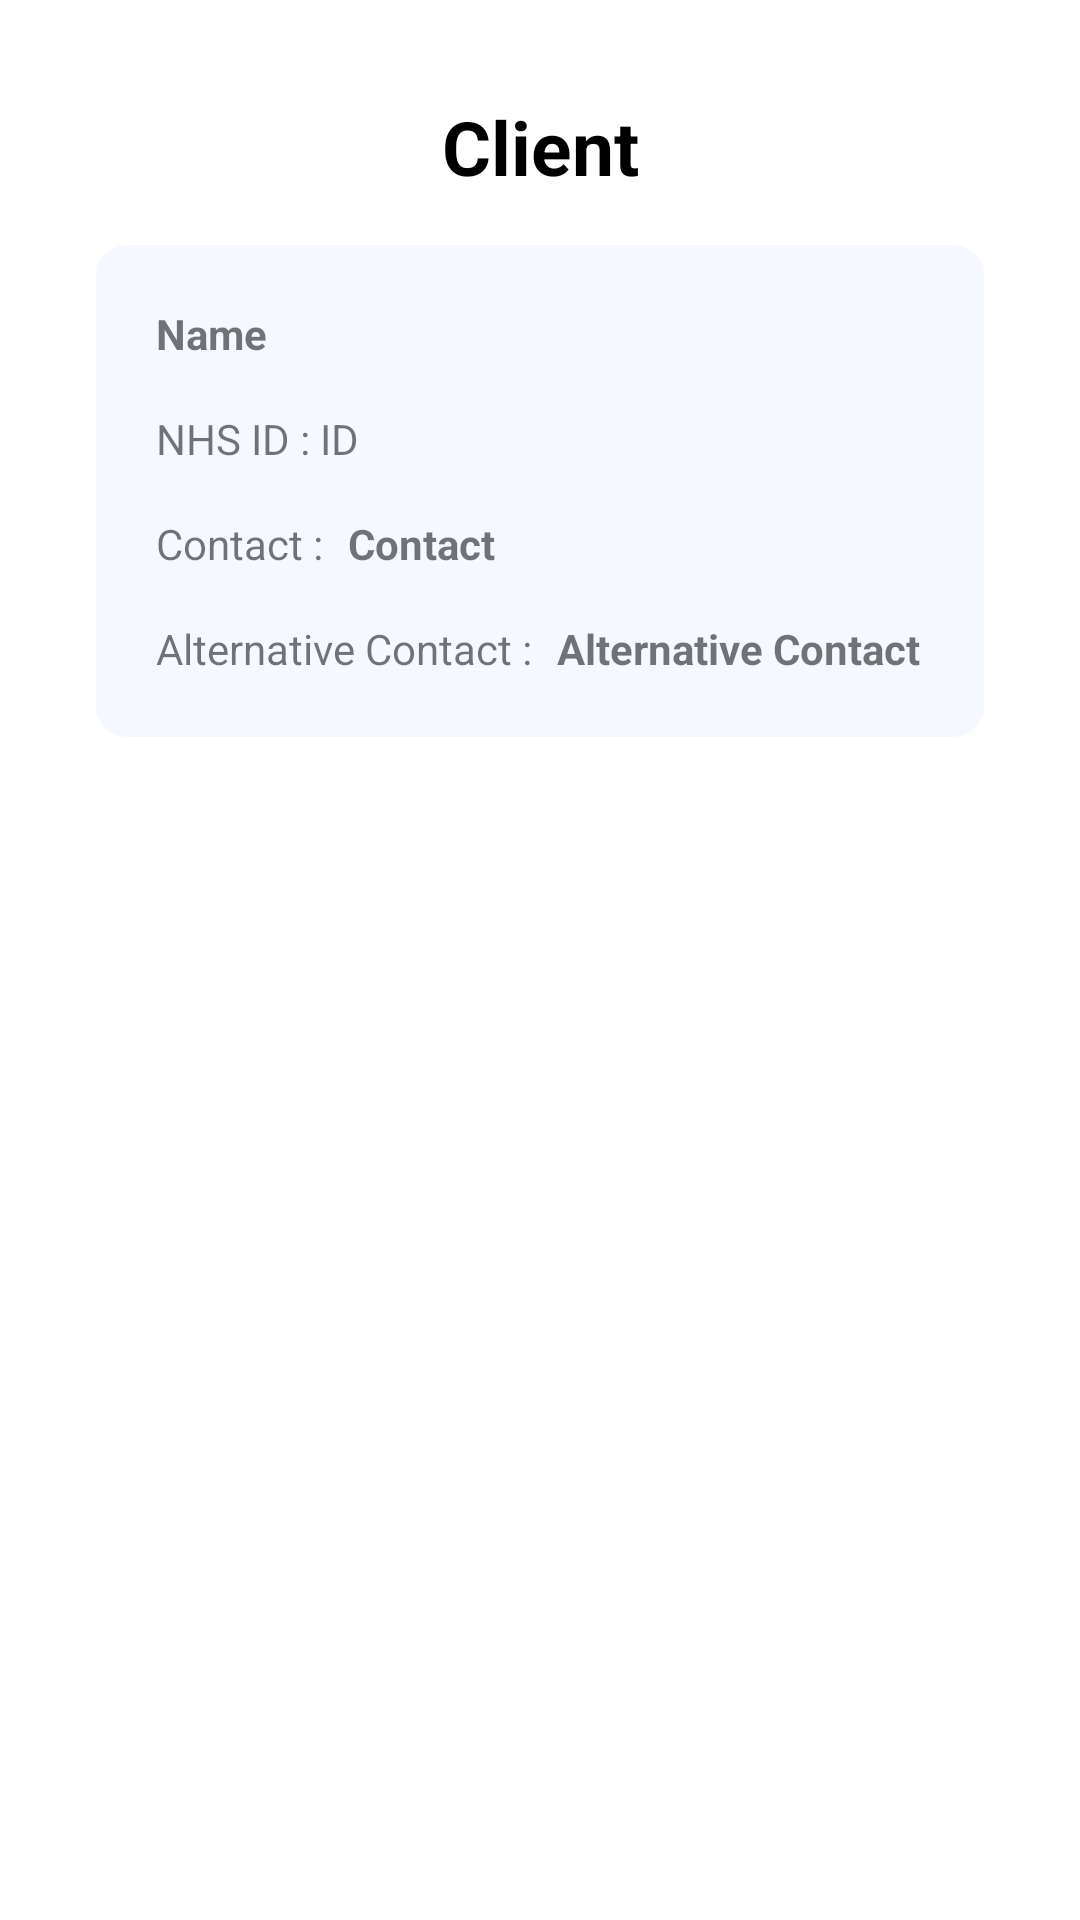

Produce the Android XML layout that renders to this screen, including the resource entries it uses.
<!-- AndroidManifest.xml: activity theme Theme.Add. -->
<!-- res/layout/activity_client_details.xml -->
<?xml version="1.0" encoding="utf-8"?>
<androidx.constraintlayout.widget.ConstraintLayout xmlns:android="http://schemas.android.com/apk/res/android"
    xmlns:app="http://schemas.android.com/apk/res-auto"
    xmlns:tools="http://schemas.android.com/tools"
    android:layout_width="match_parent"
    android:layout_height="match_parent"
    android:background="@color/white"
    android:padding="16dp">

    <TextView
        android:id="@+id/tvClient"
        android:layout_width="wrap_content"
        android:layout_height="wrap_content"
        android:layout_marginTop="16dp"
        android:layout_marginBottom="10dp"
        android:text="Client"
        android:textColor="@color/black"
        android:textSize="25sp"
        android:textStyle="bold"
        app:layout_constraintBottom_toTopOf="@id/layoutDetail"
        app:layout_constraintEnd_toEndOf="parent"
        app:layout_constraintHorizontal_bias="0.5"
        app:layout_constraintStart_toStartOf="parent"
        app:layout_constraintTop_toTopOf="parent" />


    <androidx.constraintlayout.widget.ConstraintLayout
        android:id="@+id/layoutDetail"
        android:layout_width="match_parent"
        android:layout_height="wrap_content"
        android:layout_margin="16dp"
        android:layout_marginStart="32dp"
        android:layout_marginTop="13dp"
        android:layout_marginEnd="32dp"
        android:background="@drawable/task_bg"
        android:padding="20dp"
        app:layout_constraintEnd_toEndOf="parent"
        app:layout_constraintStart_toStartOf="parent"
        app:layout_constraintTop_toBottomOf="@+id/tvClient">

        <TextView
            android:id="@+id/textViewName"
            android:layout_width="wrap_content"
            android:layout_height="wrap_content"
            android:text="Name"
            android:textStyle="bold"
            app:layout_constraintStart_toStartOf="parent"
            app:layout_constraintTop_toTopOf="parent" />

        <TextView
            android:id="@+id/tvId"
            android:layout_width="wrap_content"
            android:layout_height="wrap_content"
            android:text="NHS ID : "
            android:layout_marginTop="16dp"
            app:layout_constraintStart_toStartOf="parent"
            app:layout_constraintTop_toBottomOf="@id/textViewName" />

        <TextView
            android:id="@+id/textViewId"
            android:layout_width="wrap_content"
            android:layout_height="wrap_content"
            android:text="ID"
            android:layout_marginTop="16dp"
            app:layout_constraintStart_toEndOf="@id/tvId"
            app:layout_constraintTop_toBottomOf="@id/textViewName" />

        

        <TextView
            android:id="@+id/tvContact"
            android:layout_width="wrap_content"
            android:layout_height="wrap_content"
            android:layout_marginTop="16dp"
            android:text="Contact : "
            app:layout_constraintStart_toStartOf="parent"
            app:layout_constraintTop_toBottomOf="@id/tvId" />
        
        <TextView
            android:id="@+id/textViewContact"
            android:layout_width="wrap_content"
            android:layout_height="wrap_content"
            android:layout_marginTop="16dp"
            android:text="Contact"
            android:textStyle="bold"
            android:layout_marginStart="5dp"
            app:layout_constraintStart_toEndOf="@id/tvContact"
            app:layout_constraintTop_toBottomOf="@id/tvId" />

        

        <TextView
            android:id="@+id/tvAlternativeContact"
            android:layout_width="wrap_content"
            android:layout_height="wrap_content"
            android:layout_marginTop="16dp"
            android:text="Alternative Contact : "
            app:layout_constraintStart_toStartOf="parent"
            app:layout_constraintTop_toBottomOf="@id/textViewContact" />

        <TextView
            android:id="@+id/textViewAlternativeContact"
            android:layout_width="wrap_content"
            android:layout_height="wrap_content"
            android:layout_marginTop="16dp"
            android:textStyle="bold"
            android:layout_marginStart="5dp"
            android:text="Alternative Contact"
            app:layout_constraintStart_toEndOf="@id/tvAlternativeContact"
            app:layout_constraintTop_toBottomOf="@id/textViewContact" />

    </androidx.constraintlayout.widget.ConstraintLayout>

</androidx.constraintlayout.widget.ConstraintLayout>
<!-- resources referenced by this layout -->
<resources>
  <color name="black">#FF000000</color>
  <color name="white">#FFFFFFFF</color>
  <!-- drawable task_bg (drawable) -->
  <?xml version="1.0" encoding="utf-8"?>
  <shape xmlns:android="http://schemas.android.com/apk/res/android">
  <solid android:color="@color/task_bg"/>
      <corners android:radius="10dp"/>
  </shape>
  <style name="Theme.Add." parent="Theme.AppCompat.DayNight.NoActionBar">
          <item name="android:statusBarColor">@color/white</item>
          <item name="android:windowLightStatusBar">true</item>
          <item name="android:navigationBarColor">@color/white</item>
          <item name="android:windowLightNavigationBar" tools:targetApi="o_mr1">true</item>
      </style>
  <color name="task_bg">#f5f8ff</color>
</resources>
